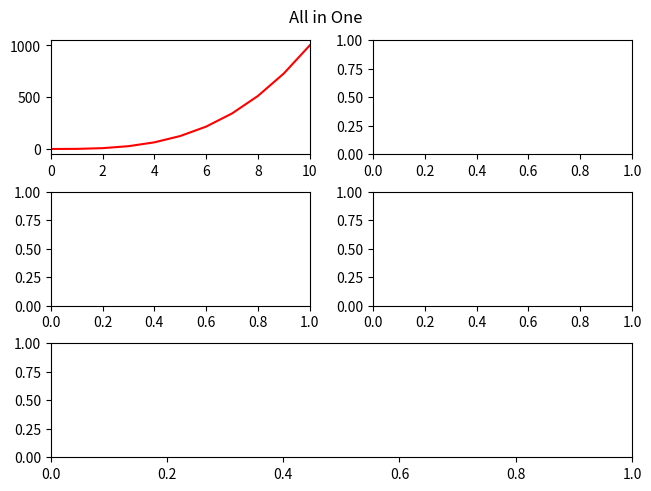

Write the Python code that produced this figure.
#!/usr/bin/env python3
import numpy as np
import matplotlib.pyplot as plt

y0 = np.arange(0, 11) ** 3

mean = [69, 0]
cov = [[15, 8], [8, 15]]
np.random.seed(5)
x1, y1 = np.random.multivariate_normal(mean, cov, 2000).T
y1 += 180

x2 = np.arange(0, 28651, 5730)
r2 = np.log(0.5)
t2 = 5730
y2 = np.exp((r2 / t2) * x2)

x3 = np.arange(0, 21000, 1000)
r3 = np.log(0.5)
t31 = 5730
t32 = 1600
y31 = np.exp((r3 / t31) * x3)
y32 = np.exp((r3 / t32) * x3)

np.random.seed(5)
student_grades = np.random.normal(68, 15, 50)

# your code here
fig = plt.figure(layout="constrained")
spec = fig.add_gridspec(3, 2)


"""Top Left Line Graph"""
ax00 = fig.add_subplot(spec[0, 0])
ax00.plot(y0, color='red')
ax00.set_xlim([0, 10])

"""Top Right Scatter Plot"""
ax01 = fig.add_subplot(spec[0, 1])

"""Middle Left Semilog Plot"""
ax10 = fig.add_subplot(spec[1, 0])

"""Middle Right Semilog Plot"""
ax11 = fig.add_subplot(spec[1, 1])

"""Bottom Histogram"""
ax20 = fig.add_subplot(spec[2, :])

"""Plot Specs"""
fig.suptitle("All in One")
plt.show()
